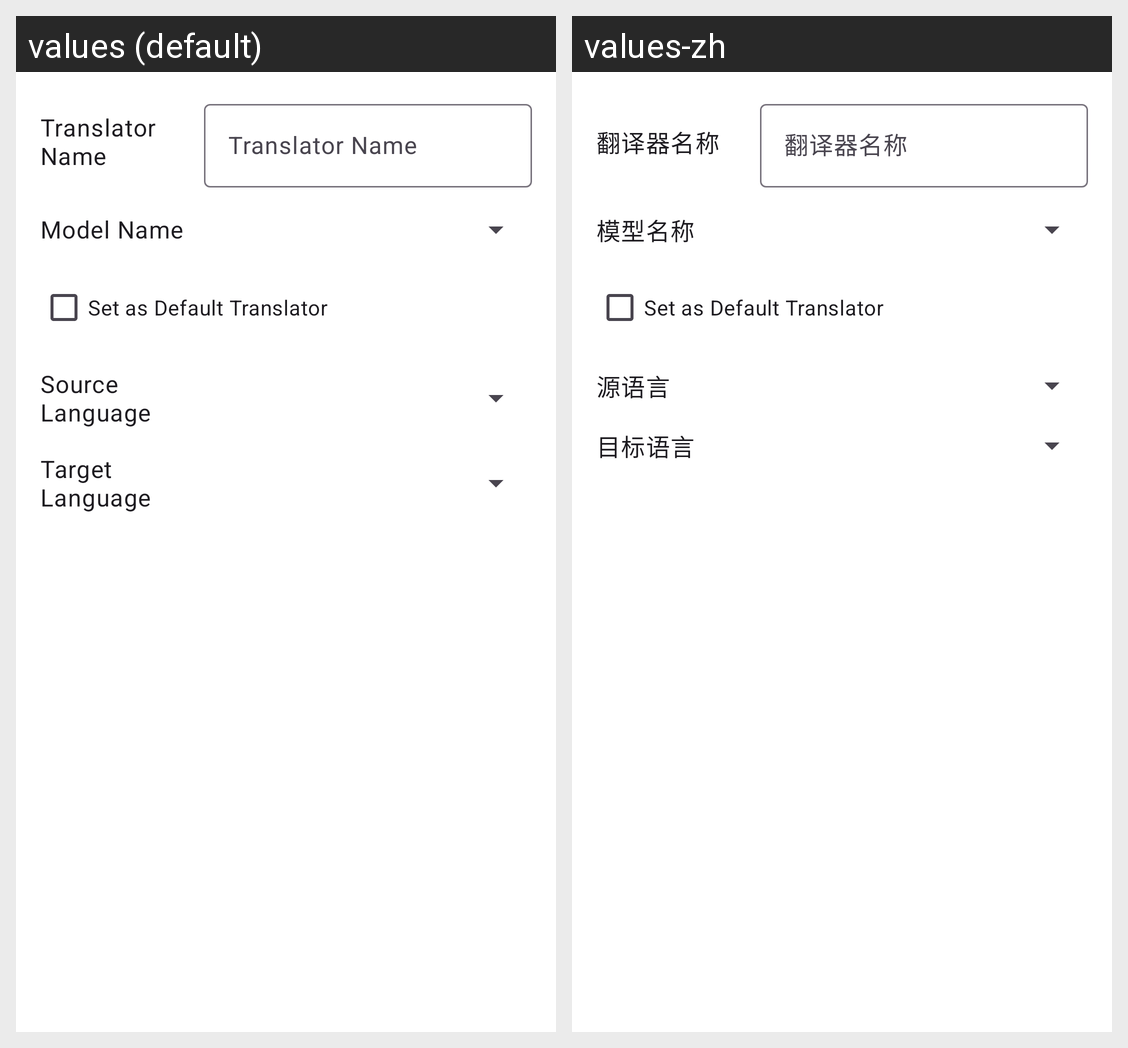

The Android screen above is rendered under two locales of the same app. Produce the string resources it draws, with the default and per-locale values.
Android screen res/layout/activity_ai_translator_config_editor.xml rendered under 2 locales, left to right: values (default), values-zh. Device: Nexus 5 (rendered at 1080×1920; each locale shown at half size, 540×960, under a caption strip naming it); theme Theme.AnkiHelper.
Strings drawn on this screen, with the default value and each locale's value (text and hints the layout hard-codes, and strings that could not be matched under every locale, appear in the picture but are not listed):

translator_name
  values: Translator Name
  values-zh: 翻译器名称

model_name
  values: Model Name
  values-zh: 模型名称

source_language
  values: Source Language
  values-zh: 源语言

target_language
  values: Target Language
  values-zh: 目标语言
